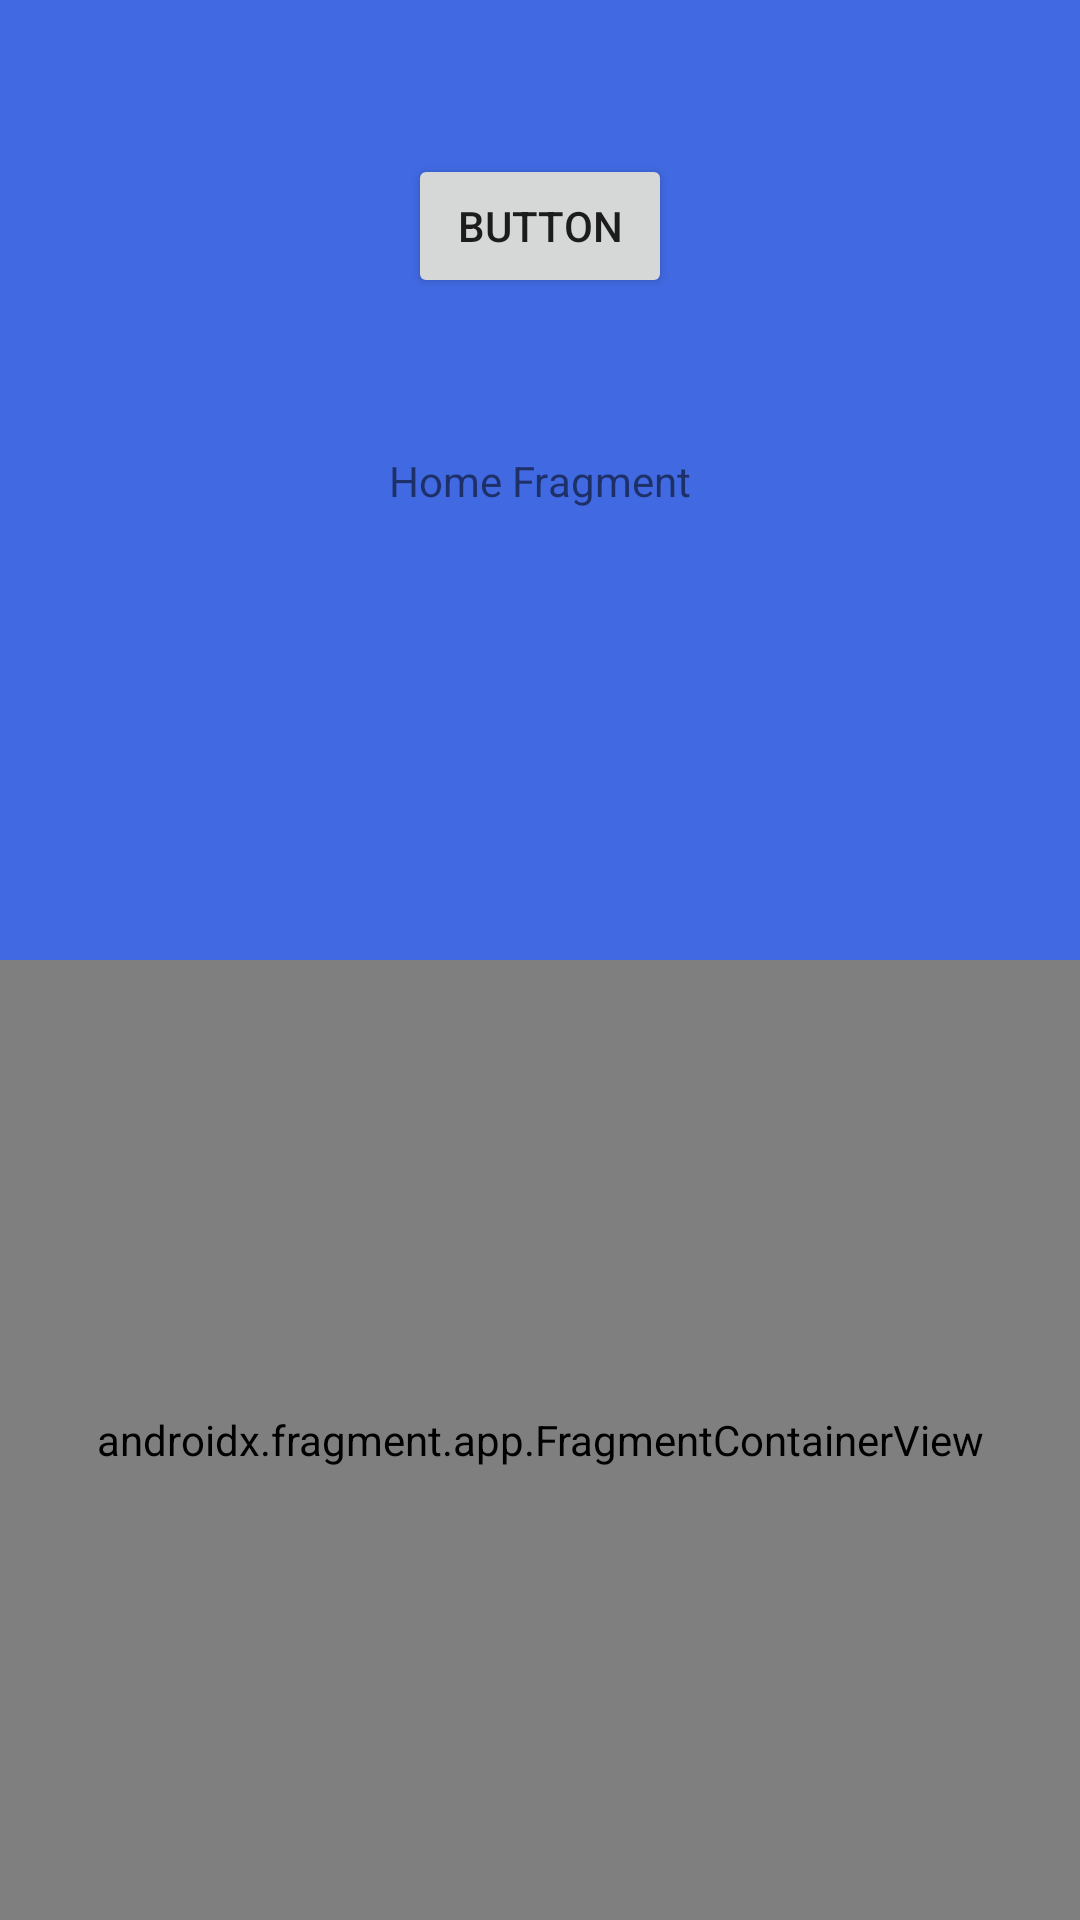

Android layout source for this screen:
<!-- AndroidManifest.xml: application theme Theme.Fragment -->
<!-- res/layout/fragment_home.xml -->
<?xml version="1.0" encoding="utf-8"?>
<androidx.constraintlayout.widget.ConstraintLayout xmlns:android="http://schemas.android.com/apk/res/android"
    xmlns:app="http://schemas.android.com/apk/res-auto"
    xmlns:tools="http://schemas.android.com/tools"
    android:layout_width="match_parent"
    android:background="#4169E1"
    android:layout_height="match_parent">

    <TextView
        android:id="@+id/textView"
        android:layout_width="wrap_content"
        android:layout_height="wrap_content"
        android:text="Home Fragment"
        app:layout_constraintBottom_toTopOf="@+id/guideline2"
        app:layout_constraintEnd_toEndOf="parent"
        app:layout_constraintHorizontal_bias="0.5"
        app:layout_constraintStart_toStartOf="parent"
        app:layout_constraintTop_toTopOf="parent" />

    <Button
        android:id="@+id/button"
        android:layout_width="wrap_content"
        android:layout_height="wrap_content"
        android:text="Button"
        app:layout_constraintBottom_toTopOf="@+id/textView"
        app:layout_constraintEnd_toEndOf="parent"
        app:layout_constraintStart_toStartOf="parent"
        app:layout_constraintTop_toTopOf="parent" />

    <androidx.constraintlayout.widget.Guideline
        android:id="@+id/guideline2"
        android:layout_width="wrap_content"
        android:layout_height="wrap_content"
        android:orientation="horizontal"
        app:layout_constraintGuide_percent="0.50" />

    <androidx.fragment.app.FragmentContainerView
        android:id="@+id/fragmentContainerView2"
        android:name="com.renancorredato.fragment.fragments.RegisterFragment"
        android:layout_width="0dp"
        android:layout_height="0dp"
        app:layout_constraintBottom_toBottomOf="parent"
        app:layout_constraintEnd_toEndOf="parent"
        app:layout_constraintStart_toStartOf="parent"
        app:layout_constraintTop_toTopOf="@+id/guideline2" />
</androidx.constraintlayout.widget.ConstraintLayout>
<!-- resources referenced by this layout -->
<resources>
  <style name="Theme.Fragment" parent="Theme.MaterialComponents.DayNight.DarkActionBar">
          
          <item name="colorPrimary">@color/purple_500</item>
          <item name="colorPrimaryVariant">@color/purple_700</item>
          <item name="colorOnPrimary">@color/white</item>
          
          <item name="colorSecondary">@color/teal_200</item>
          <item name="colorSecondaryVariant">@color/teal_700</item>
          <item name="colorOnSecondary">@color/black</item>
          
          <item name="android:statusBarColor" tools:targetApi="l">?attr/colorPrimaryVariant</item>
          
      </style>
  <!-- not gathered from this repository: default colours our renderer supplied (Android Studio template values) -->
  <color name="purple_500">#FF6200EE</color>
  <color name="purple_700">#FF3700B3</color>
  <color name="teal_200">#FF03DAC5</color>
  <color name="teal_700">#FF018786</color>
  <color name="black">#FF000000</color>
  <color name="white">#FFFFFFFF</color>
</resources>
